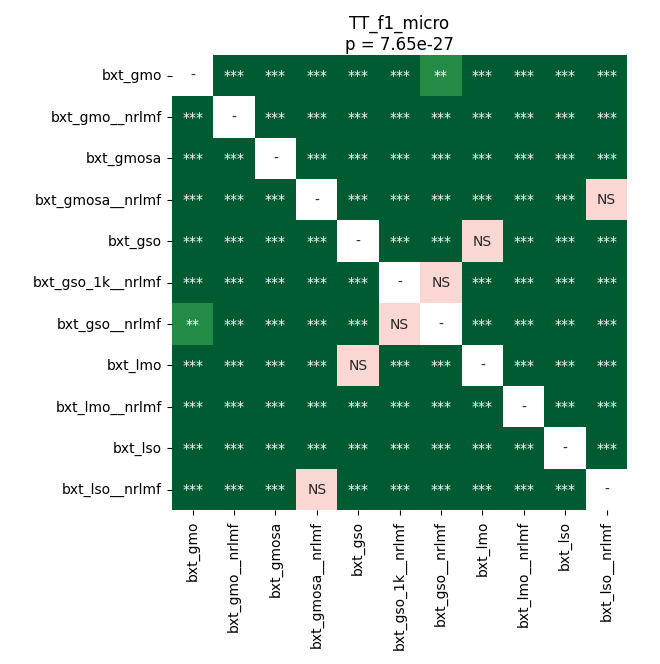

Source data for this figure (header and first rows):
	bxt_gmo	bxt_gmo__nrlmf	bxt_gmosa	bxt_gmosa__nrlmf	bxt_gso	bxt_gso_1k__nrlmf	bxt_gso__nrlmf	bxt_lmo	bxt_lmo__nrlmf	bxt_lso	bxt_lso__nrlmf
bxt_gmo	1.0	3.425442442602041e-05	3.425442442602041e-05	3.425442442602041e-05	3.425442442602041e-05	3.425442442602041e-05	0.006487	3.425442442602041e-05	0.0004608	3.425442442602041e-05	3.425442442602041e-05
bxt_gmo__nrlmf	3.425442442602041e-05	1.0	3.425442442602041e-05	3.425442442602041e-05	3.425442442602041e-05	3.425442442602041e-05	3.425442442602041e-05	3.425442442602041e-05	3.425442442602041e-05	3.425442442602041e-05	3.425442442602041e-05
bxt_gmosa	3.425442442602041e-05	3.425442442602041e-05	1.0	3.425442442602041e-05	3.425442442602041e-05	3.425442442602041e-05	3.425442442602041e-05	3.425442442602041e-05	3.425442442602041e-05	3.425442442602041e-05	3.425442442602041e-05
bxt_gmosa__nrlmf	3.425442442602041e-05	3.425442442602041e-05	3.425442442602041e-05	1.0	3.425442442602041e-05	3.425442442602041e-05	3.425442442602041e-05	3.425442442602041e-05	3.425442442602041e-05	3.425442442602041e-05	0.4112
bxt_gso	3.425442442602041e-05	3.425442442602041e-05	3.425442442602041e-05	3.425442442602041e-05	1.0	3.425442442602041e-05	3.425442442602041e-05	0.9399	3.425442442602041e-05	3.425442442602041e-05	3.425442442602041e-05
bxt_gso_1k__nrlmf	3.425442442602041e-05	3.425442442602041e-05	3.425442442602041e-05	3.425442442602041e-05	3.425442442602041e-05	1.0	0.3615	3.425442442602041e-05	3.425442442602041e-05	3.425442442602041e-05	3.425442442602041e-05
bxt_gso__nrlmf	0.006487	3.425442442602041e-05	3.425442442602041e-05	3.425442442602041e-05	3.425442442602041e-05	0.3615	1.0	3.425442442602041e-05	0.0003357	3.425442442602041e-05	3.425442442602041e-05
bxt_lmo	3.425442442602041e-05	3.425442442602041e-05	3.425442442602041e-05	3.425442442602041e-05	0.9399	3.425442442602041e-05	3.425442442602041e-05	1.0	3.425442442602041e-05	3.425442442602041e-05	3.425442442602041e-05
bxt_lmo__nrlmf	0.0004608	3.425442442602041e-05	3.425442442602041e-05	3.425442442602041e-05	3.425442442602041e-05	3.425442442602041e-05	0.0003357	3.425442442602041e-05	1.0	3.425442442602041e-05	3.425442442602041e-05
bxt_lso	3.425442442602041e-05	3.425442442602041e-05	3.425442442602041e-05	3.425442442602041e-05	3.425442442602041e-05	3.425442442602041e-05	3.425442442602041e-05	3.425442442602041e-05	3.425442442602041e-05	1.0	3.425442442602041e-05
bxt_lso__nrlmf	3.425442442602041e-05	3.425442442602041e-05	3.425442442602041e-05	0.4112	3.425442442602041e-05	3.425442442602041e-05	3.425442442602041e-05	3.425442442602041e-05	3.425442442602041e-05	3.425442442602041e-05	1.0
